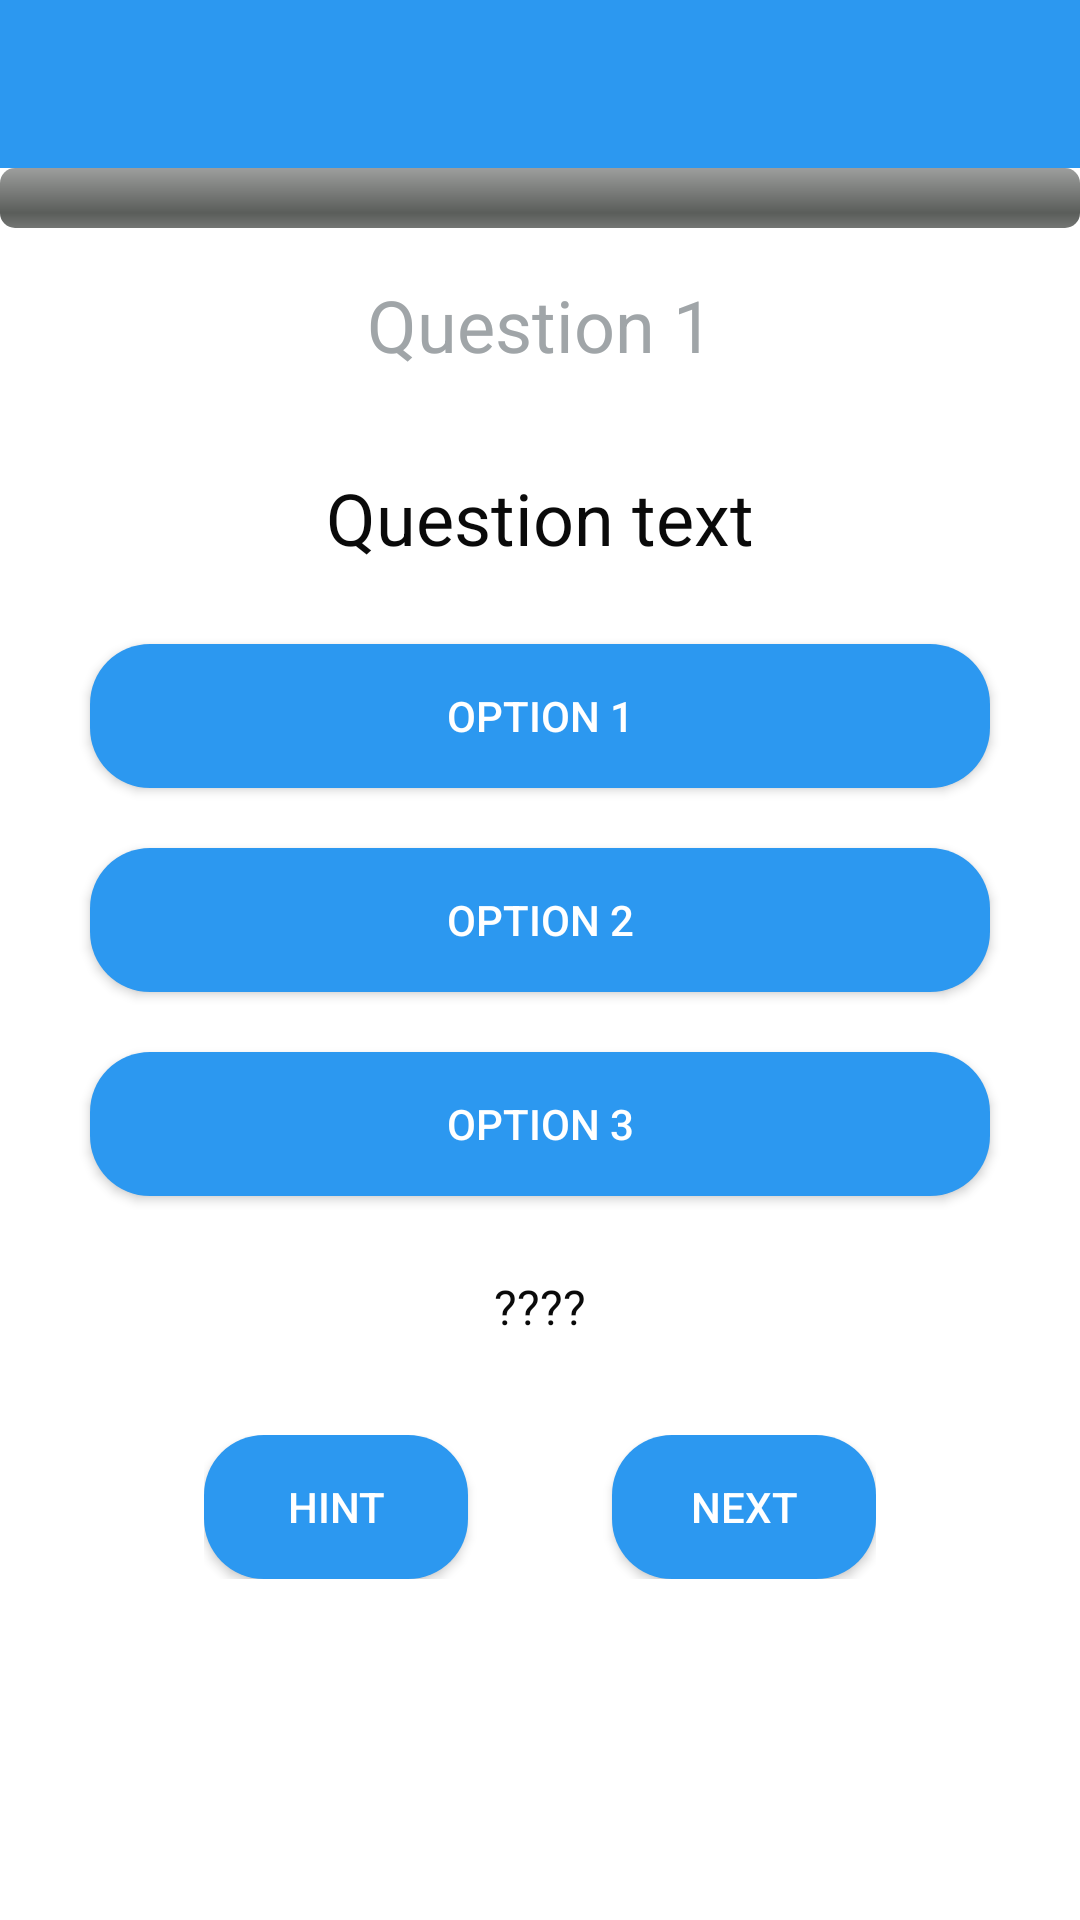

This screen was rendered from an Android layout file. Write that file and the resources it references.
<!-- AndroidManifest.xml: activity theme Theme.Design.NoActionBar -->
<!-- res/layout/activity_question.xml -->
<?xml version="1.0" encoding="utf-8"?>
<androidx.constraintlayout.widget.ConstraintLayout xmlns:android="http://schemas.android.com/apk/res/android"
    xmlns:app="http://schemas.android.com/apk/res-auto"
    xmlns:tools="http://schemas.android.com/tools"
    android:layout_width="match_parent"
    android:layout_height="match_parent"
    android:background="#FFFF">

    <com.google.android.material.appbar.AppBarLayout
        android:id="@+id/app_bar"
        android:layout_width="match_parent"
        android:layout_height="wrap_content"
        android:theme="@style/AppTheme"
        app:layout_constraintEnd_toEndOf="parent"
        app:layout_constraintStart_toStartOf="parent"
        app:layout_constraintTop_toTopOf="parent">

        <androidx.appcompat.widget.Toolbar
            android:id="@+id/question_toolbar"
            android:layout_width="match_parent"
            android:layout_height="?attr/actionBarSize"
            app:popupTheme="@style/Theme.AppCompat.Light" />

    </com.google.android.material.appbar.AppBarLayout>

    <LinearLayout
        android:layout_width="match_parent"
        android:layout_height="0dp"
        android:orientation="vertical"

        app:layout_constraintBottom_toBottomOf="parent"
        app:layout_constraintEnd_toEndOf="parent"
        app:layout_constraintHorizontal_bias="0.0"
        app:layout_constraintStart_toStartOf="parent"
        app:layout_constraintTop_toBottomOf="@+id/app_bar">

        <ProgressBar
            android:id="@+id/progressbar"
            style="@android:style/Widget.ProgressBar.Horizontal"
            android:max="100"
            android:progress="0"
            android:layout_width="match_parent"
            android:layout_height="wrap_content"
            android:layout_above="@+id/bottom_header_relativelayout"
            />

        <TextView
            android:id="@+id/question_number"
            android:layout_width="match_parent"
            android:layout_height="wrap_content"
            android:layout_margin="16dp"
            android:gravity="center"
            android:textColor="@color/colorGray"
            android:textSize="24sp"
            android:text="@string/question_number_text"
            tools:text="Question X"/>

        <TextView
            android:id="@+id/question_text"
            android:layout_width="match_parent"
            android:layout_height="wrap_content"
            android:layout_margin="16dp"
            android:gravity="center"
            android:textSize="24sp"
            android:text="@string/question_text"
            android:textColor="@color/colorBlack"
            tools:text="Question X"/>

        <Button
            android:id="@+id/option1_button"
            android:layout_marginTop="10dp"
            android:layout_marginBottom="10dp"
            android:layout_width="match_parent"
            android:layout_marginHorizontal="30dp"
            android:layout_height="wrap_content"
            android:textColor="#FFFF"
            android:text="@string/option1_text"
            android:tag="1"
            android:onClick="onOptionButtonClicked"
            android:background="@drawable/button_selector"
            tools:text="first option" />

        <Button
            android:id="@+id/option2_button"
            android:layout_marginTop="10dp"
            android:layout_marginBottom="10dp"
            android:layout_width="match_parent"
            android:layout_marginHorizontal="30dp"
            android:layout_height="wrap_content"
            android:textColor="#FFFF"
            android:text="@string/option2_text"
            android:tag="2"
            android:onClick="onOptionButtonClicked"
            android:background="@drawable/button_selector"
            tools:text="second option" />

        <Button
            android:id="@+id/option3_button"
            android:layout_marginTop="10dp"
            android:layout_marginBottom="10dp"
            android:layout_width="match_parent"
            android:layout_marginHorizontal="30dp"
            android:layout_height="wrap_content"
            android:onClick="onOptionButtonClicked"
            android:text="@string/option3_text"
            android:tag="3"
            android:textColor="#FFFF"
            android:background="@drawable/button_selector"
            tools:text="third option" />

        <TextView
            android:id="@+id/answer_text"
            android:layout_width="match_parent"
            android:layout_height="wrap_content"
            android:layout_margin="16dp"
            android:gravity="center"
            android:textSize="16sp"
            android:textColor="@color/colorBlack"
            android:layout_marginBottom="20dp"
            android:text="@string/empty_string"/>

        <LinearLayout
            android:layout_width="wrap_content"
            android:layout_height="wrap_content"
            android:layout_marginTop="16dp"
            android:orientation="horizontal"
            android:layout_gravity="center"
            app:layout_constraintEnd_toEndOf="parent"
            app:layout_constraintStart_toStartOf="parent"
            app:layout_constraintTop_toBottomOf="@+id/replyTextView">

            <Button
                android:id="@+id/cheatButton"
                android:layout_width="wrap_content"
                android:layout_height="wrap_content"
                android:layout_weight="0"
                android:text="@string/hint_button_text"
                android:textColor="#FFFF"
                android:background="@drawable/button_selector"
                tools:text="Cheat" />

            <Space
                android:layout_width="48dp"
                android:layout_height="wrap_content"
                android:layout_weight="0" />

            <Button
                android:id="@+id/nextButton"
                android:layout_width="wrap_content"
                android:layout_height="wrap_content"
                android:layout_weight="0"
                android:text="@string/next_button_text"
                android:onClick="onNextButtonClicked"
                android:textColor="#FFFF"
                android:background="@drawable/button_selector"
                tools:text="Next" />
        </LinearLayout>

    </LinearLayout>

</androidx.constraintlayout.widget.ConstraintLayout>
<!-- resources referenced by this layout -->
<resources>
  <color name="colorBlack">#0a0a0a</color>
  <color name="colorGray">#A0A5A8</color>
  <!-- drawable button_selector (drawable) -->
  <?xml version="1.0" encoding="utf-8"?>
  <selector xmlns:android="http://schemas.android.com/apk/res/android">
  
      <item android:state_enabled="true">
          <shape>
              <corners android:radius="20dp"/>
              <solid android:color="@color/colorPrimary"/>
              <padding
                  android:bottom="5dp"
                  android:left="10dp"
                  android:right="10dp"
                  android:top="5dp"/>
          </shape>
      </item>
      <item android:state_enabled="false" >
          <shape>
              <corners android:radius="20dp"/>
              <solid android:color="@color/colorGray"/>
              <padding
                  android:bottom="5dp"
                  android:left="10dp"
                  android:right="10dp"
                  android:top="5dp"/>
          </shape>
      </item>
  
  </selector>
  <string name="empty_string">"????"</string>
  <string name="hint_button_text">Hint</string>
  <string name="next_button_text">Next</string>
  <string name="option1_text">Option 1</string>
  <string name="option2_text">Option 2</string>
  <string name="option3_text">Option 3</string>
  <string name="question_number_text">Question 1</string>
  <string name="question_text">Question text</string>
  <style name="AppTheme" parent="Theme.AppCompat.Light">
          
          <item name="colorPrimary">@color/colorPrimary</item>
          <item name="colorPrimaryDark">@color/colorPrimaryDark</item>
          <item name="colorAccent">@color/colorAccent</item>
          <item name="android:colorAccent">@color/colorGray</item>
      </style>
  <color name="colorPrimary">#2C98F0</color>
  <color name="colorPrimaryDark">#00574B</color>
  <color name="colorAccent">#D81B60</color>
</resources>
